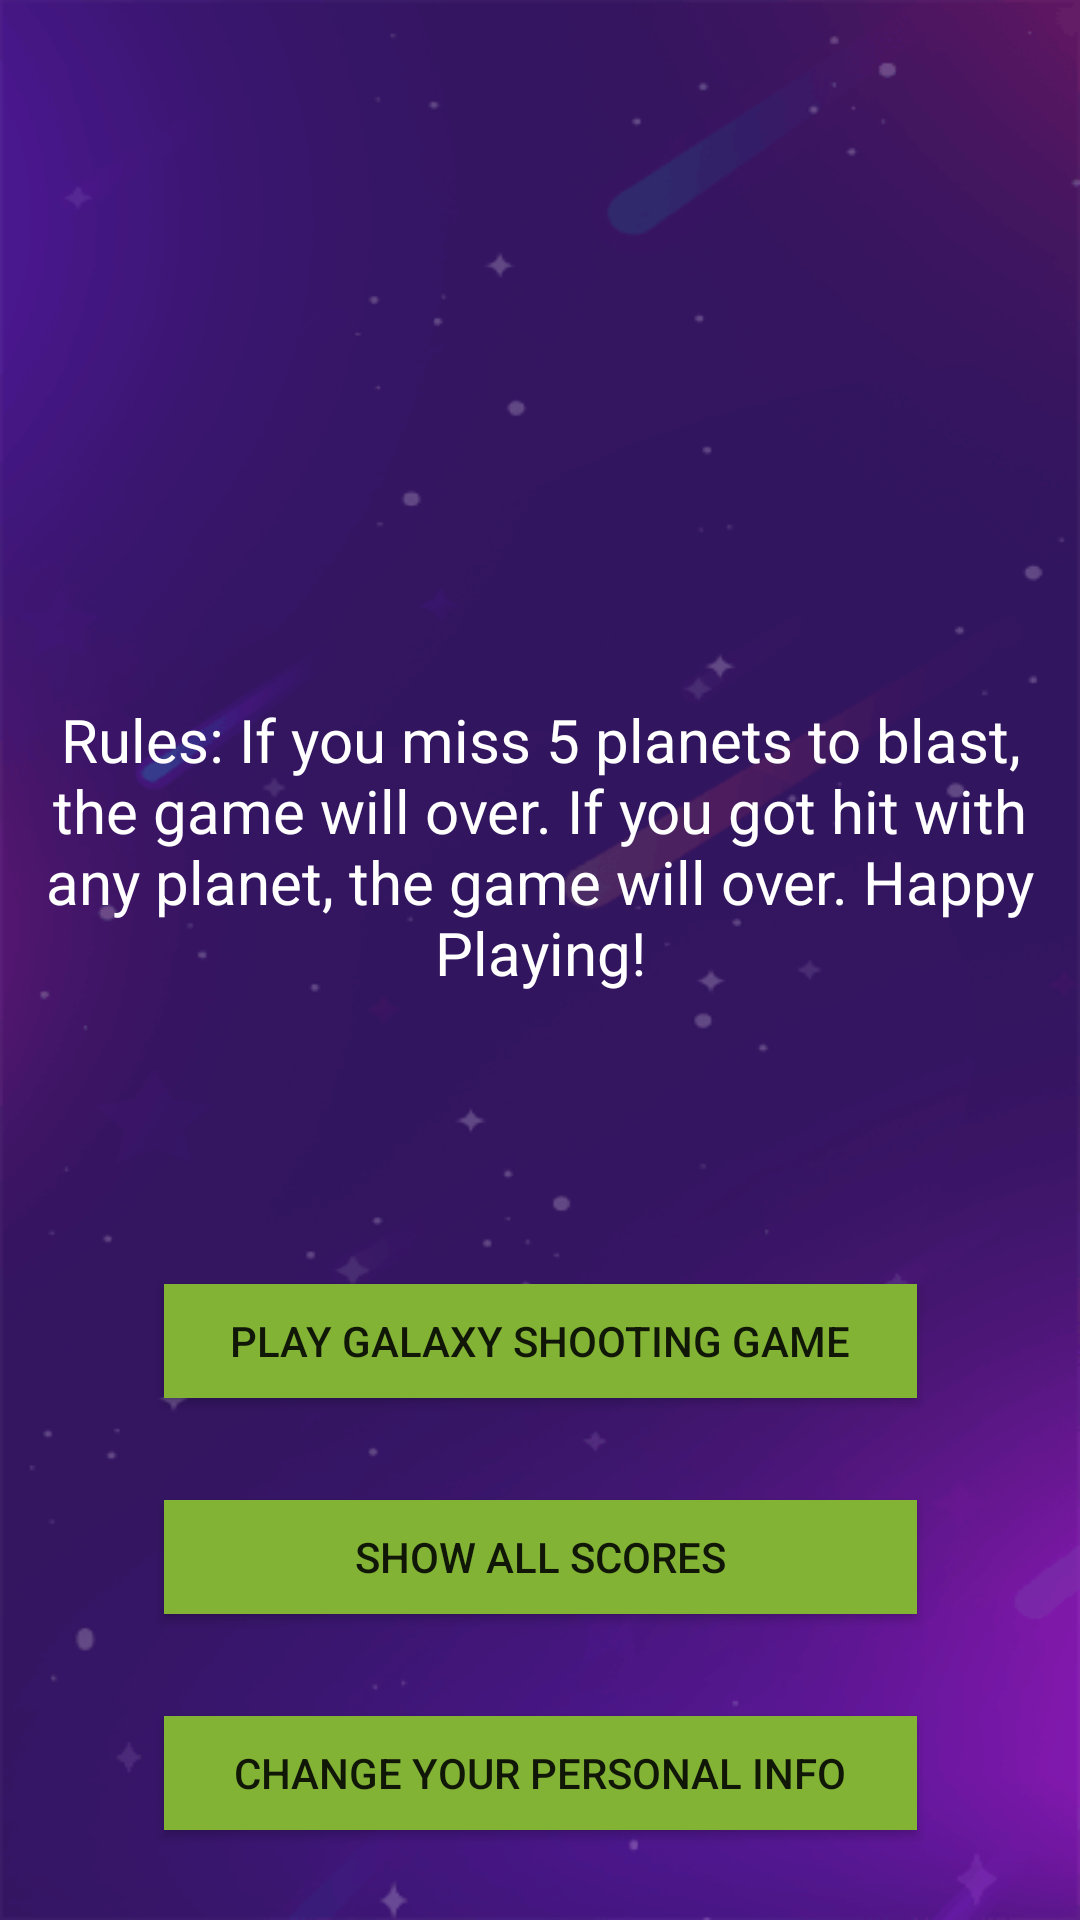

The Android layout XML behind this screen, and the referenced resources:
<!-- AndroidManifest.xml: activity theme AppTheme.NoActionBar -->
<!-- res/layout/activity_main.xml -->
<?xml version="1.0" encoding="utf-8"?>
<androidx.constraintlayout.widget.ConstraintLayout xmlns:android="http://schemas.android.com/apk/res/android"
    xmlns:app="http://schemas.android.com/apk/res-auto"
    xmlns:tools="http://schemas.android.com/tools"
    android:layout_width="match_parent"
    android:layout_height="match_parent"
    android:background="@drawable/bg_canvas"
    tools:context=".MainActivity">

    <Button
        android:id="@+id/Change_info"
        android:layout_width="251dp"
        android:layout_height="38dp"
        android:layout_marginTop="572dp"
        android:background="@color/colorSecondary"
        android:text="Change Your Personal Info"
        app:layout_constraintEnd_toEndOf="parent"
        app:layout_constraintStart_toStartOf="parent"
        app:layout_constraintTop_toTopOf="parent" />

    <TextView
        android:id="@+id/textView"
        android:layout_width="339dp"
        android:layout_height="111dp"
        android:layout_marginBottom="84dp"
        android:text="@string/game_rules"
        android:textAlignment="center"
        android:textColor="@color/white"
        android:textSize="20dp"
        app:layout_constraintBottom_toTopOf="@+id/buttonPressed"
        app:layout_constraintEnd_toEndOf="parent"
        app:layout_constraintStart_toStartOf="parent" />

    <Button
        android:id="@+id/buttonPressed"
        android:layout_width="251dp"
        android:layout_height="38dp"
        android:layout_marginTop="428dp"
        android:background="@color/colorSecondary"
        android:text="Play Galaxy Shooting Game"
        app:layout_constraintEnd_toEndOf="parent"
        app:layout_constraintStart_toStartOf="parent"
        app:layout_constraintTop_toTopOf="parent" />

    <Button
        android:id="@+id/buttonScored"
        android:layout_width="251dp"
        android:layout_height="38dp"
        android:layout_marginTop="500dp"
        android:background="@color/colorSecondary"
        android:text="Show All Scores"
        app:layout_constraintEnd_toEndOf="parent"
        app:layout_constraintStart_toStartOf="parent"
        app:layout_constraintTop_toTopOf="parent" />



</androidx.constraintlayout.widget.ConstraintLayout>
<!-- resources referenced by this layout -->
<resources>
  <color name="colorSecondary">#82B335</color>
  <color name="white">#ffffff</color>
  <!-- drawable bg_canvas: png bitmap (drawable, 36386 bytes) -->
  <string name="game_rules">Rules: If you miss 5 planets to blast, the game will over. If you got hit with any planet, the game will over. Happy Playing!</string>
  <style name="AppTheme.NoActionBar">
          <item name="windowActionBar">false</item>
          <item name="windowNoTitle">true</item>
      </style>
</resources>
